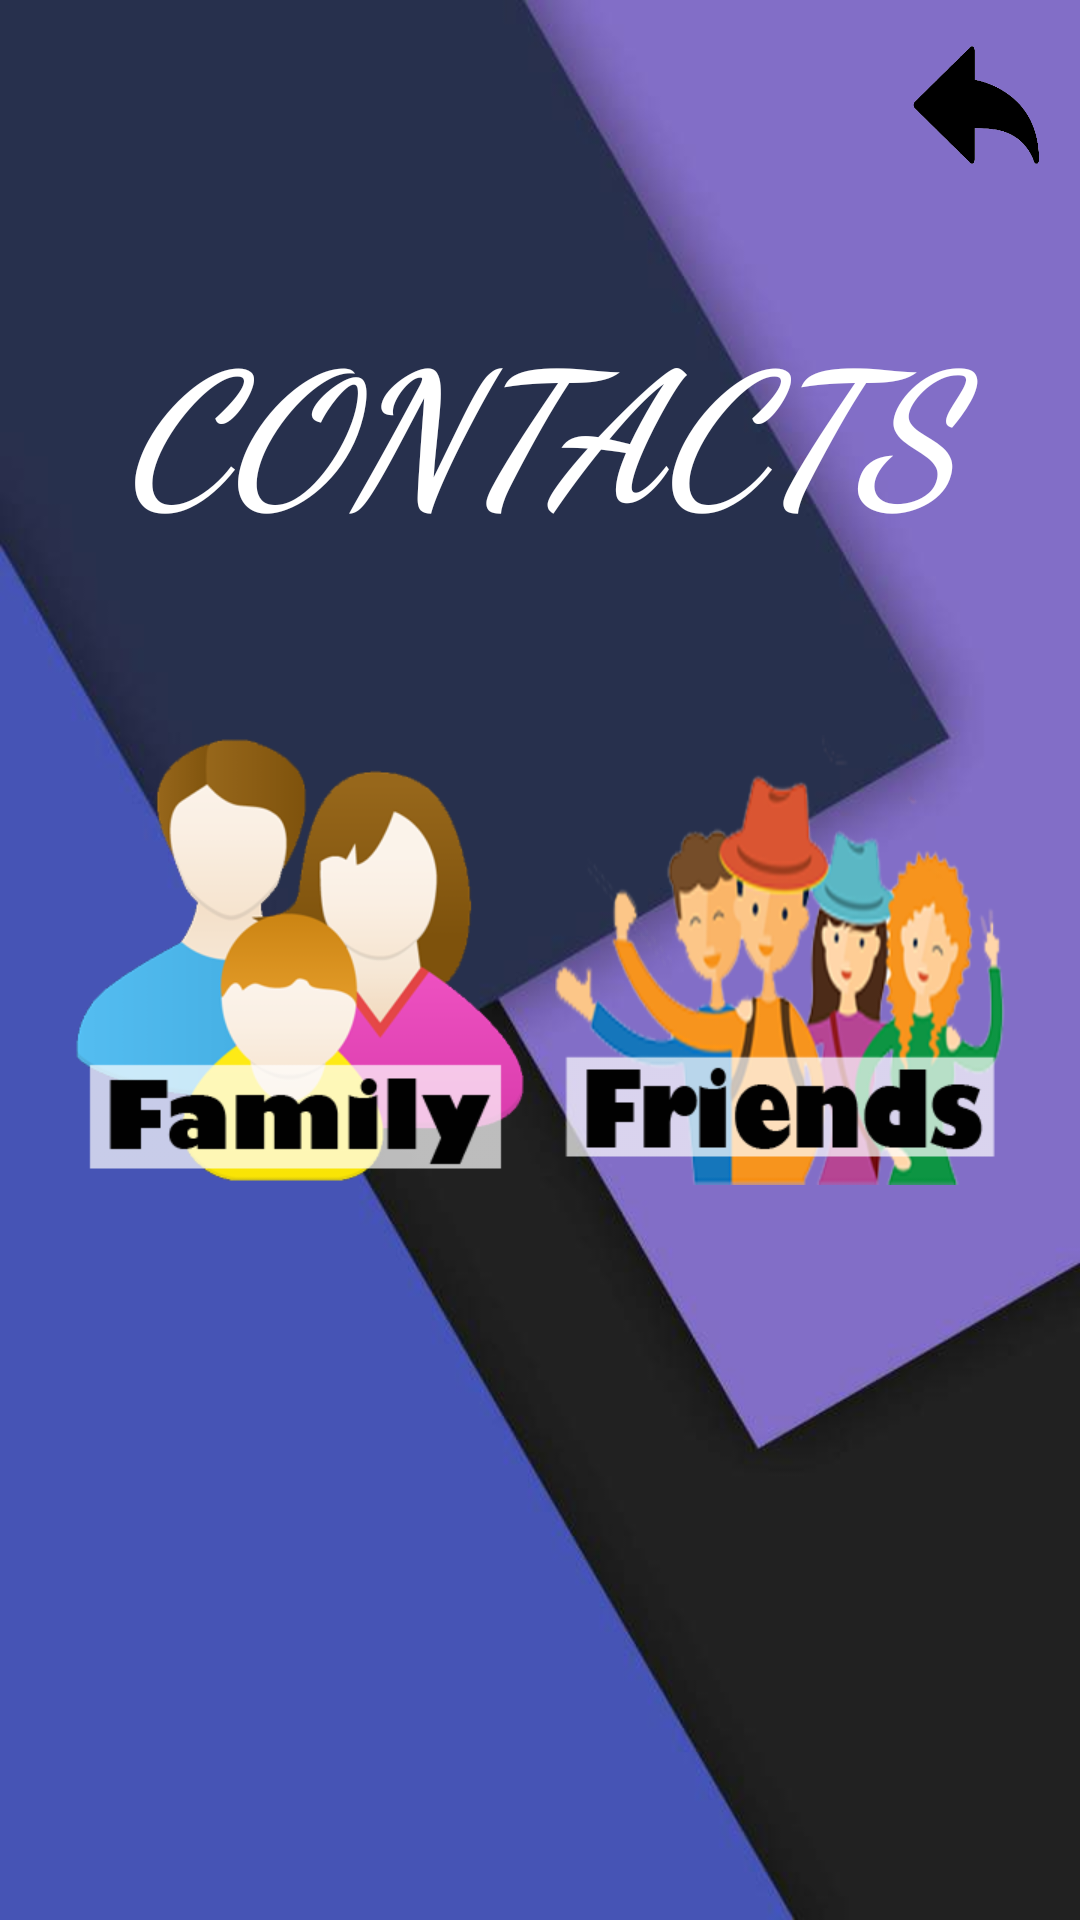

Produce the Android XML layout that renders to this screen, including the resource entries it uses.
<!-- AndroidManifest.xml: application theme AppTheme -->
<!-- res/layout/layout_contact.xml -->
<?xml version="1.0" encoding="utf-8"?>
<androidx.constraintlayout.widget.ConstraintLayout xmlns:android="http://schemas.android.com/apk/res/android"
    xmlns:app="http://schemas.android.com/apk/res-auto"
    xmlns:tools="http://schemas.android.com/tools"
    android:layout_width="match_parent"
    android:layout_height="match_parent"
    android:background="@drawable/new_back">

    <TextView
        android:layout_width="match_parent"
        android:layout_height="wrap_content"
        android:layout_gravity="center|top"
        android:text="CONTACTS"
        android:textColor="#FFFFFF"
        android:textSize="60dp"
        android:textStyle="bold|italic"
        android:fontFamily="cursive"
        android:textAlignment="center"
        android:layout_marginTop="100dp"
        app:layout_constraintLeft_toLeftOf="parent"
        app:layout_constraintRight_toRightOf="parent"
        app:layout_constraintTop_toTopOf="parent"/>

    <LinearLayout
        android:layout_width="match_parent"
        android:layout_height="match_parent"
        android:gravity="right"
        android:orientation="vertical">
            <Button
                android:id="@+id/back"
                android:layout_width="50dp"
                android:layout_height="50dp"
                android:background="@drawable/back_arrow"
                android:layout_marginTop="10dp"
                android:layout_marginRight="10dp"
                app:layout_constraintLeft_toLeftOf="parent"
                app:layout_constraintRight_toRightOf="parent"
                app:layout_constraintTop_toTopOf="parent"/>
    </LinearLayout>


    <LinearLayout
        android:layout_width="match_parent"
        android:layout_height="match_parent"
        android:gravity="center"
        android:orientation="horizontal">

        <Button
            android:id="@+id/fam"
            android:layout_width="150dp"
            android:layout_height="150dp"
            android:background="@drawable/familye"
            android:layout_marginRight="10dp"/>

        <Button
            android:id="@+id/friend"
            android:layout_width="150dp"
            android:layout_height="150dp"
            android:background="@drawable/friendse"/>


    </LinearLayout>
























</androidx.constraintlayout.widget.ConstraintLayout>
<!-- resources referenced by this layout -->
<resources>
  <!-- drawable back_arrow: png bitmap (drawable, 6320 bytes) -->
  <!-- drawable calling: png bitmap (drawable, 25332 bytes) -->
  <!-- drawable familye: png bitmap (drawable, 30936 bytes) -->
  <!-- drawable friendse: png bitmap (drawable, 79346 bytes) -->
  <!-- drawable new_back: jpeg bitmap (drawable, 22437 bytes) -->
  <style name="AppTheme" parent="@style/Theme.AppCompat.NoActionBar">
          <item name="android:windowFullscreen">true</item>
          <item name="colorAccent">@color/colorAccent</item>
          <item name="colorPrimary">@color/colorPrimary</item>
          <item name="colorPrimaryDark">@color/colorPrimaryDark</item>
      </style>
  <color name="colorAccent">#FF4081</color>
  <color name="colorPrimary">#3F51B5</color>
  <color name="colorPrimaryDark">#303F9F</color>
</resources>
